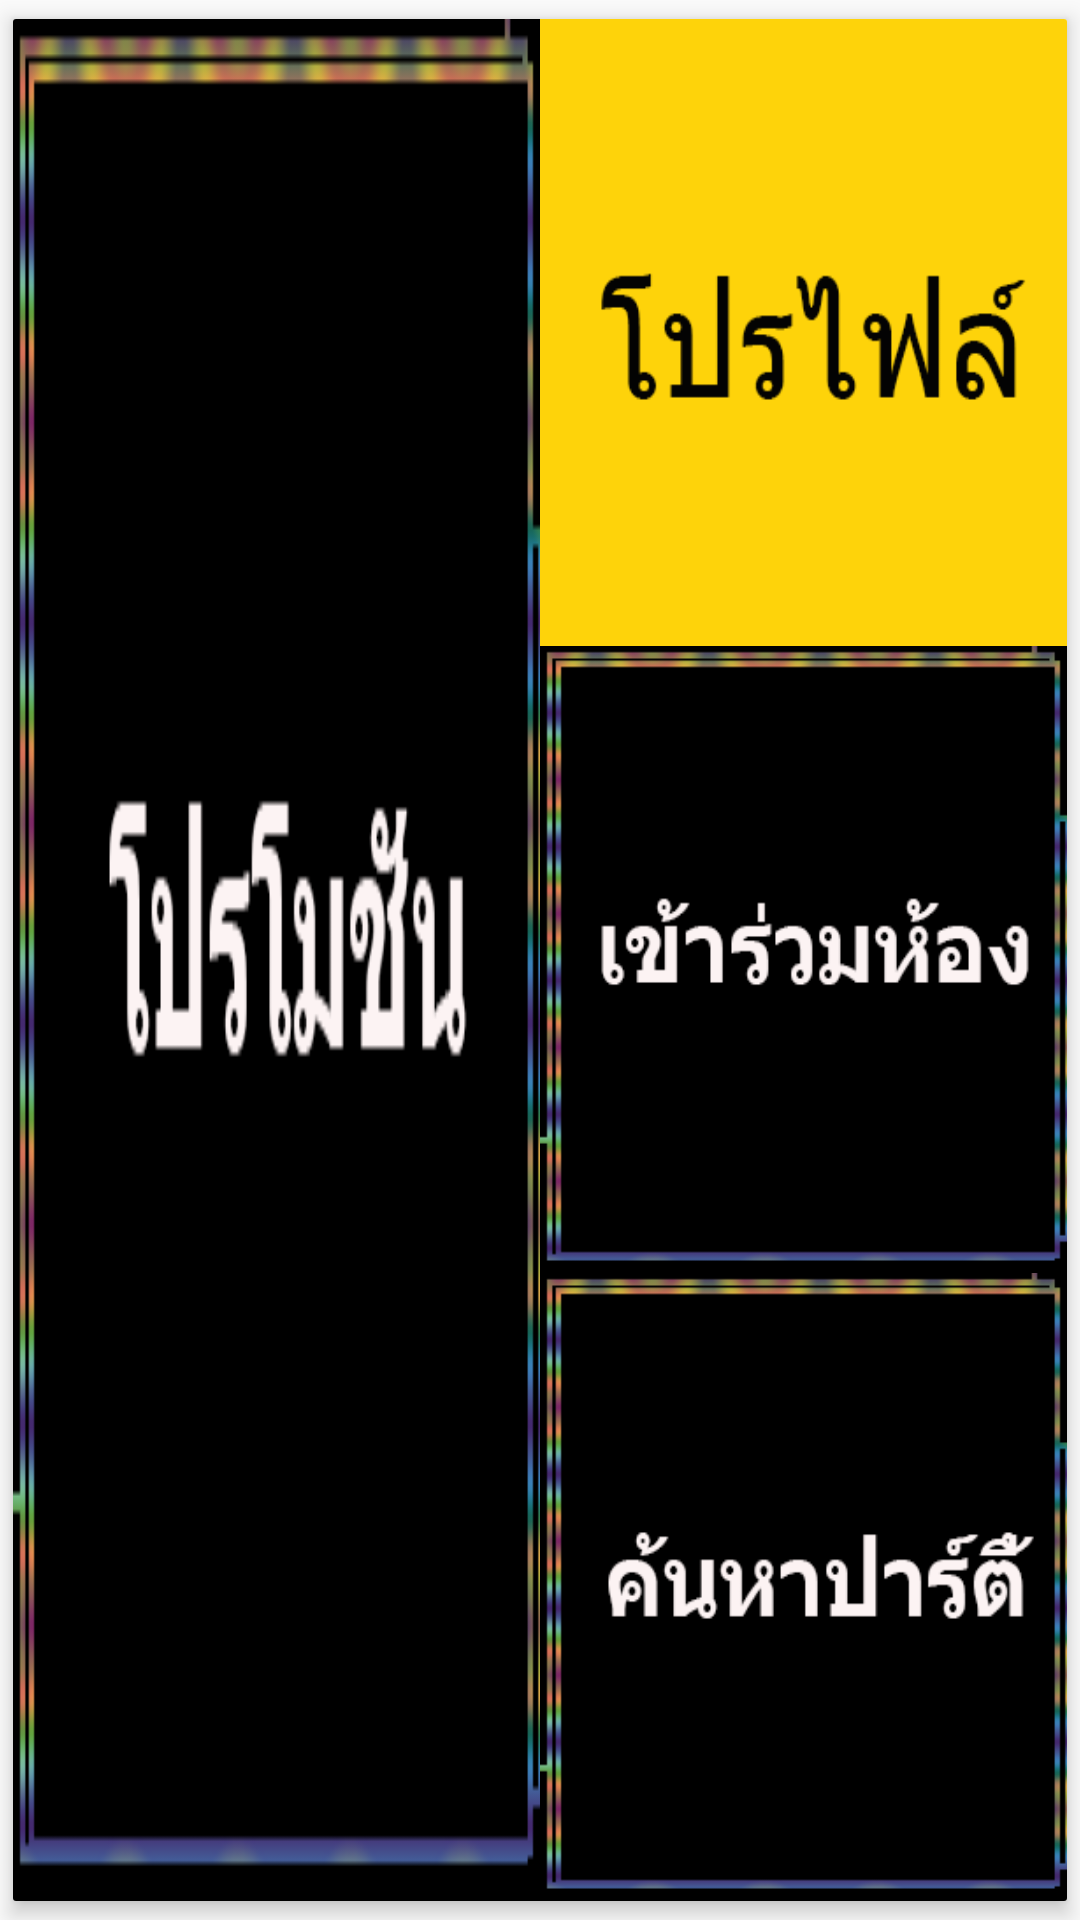

Reconstruct the res/layout file that produces this screen, plus the resources it refers to.
<!-- AndroidManifest.xml: application theme AppTheme -->
<!-- res/layout/fragment_home.xml -->
<?xml version="1.0" encoding="utf-8"?>
<LinearLayout
    xmlns:android="http://schemas.android.com/apk/res/android"
    xmlns:card_view="http://schemas.android.com/apk/res-auto"
    android:layout_width="fill_parent"
    android:layout_height="fill_parent"
    android:orientation="vertical" >
    <LinearLayout
        android:id="@+id/fragment1"
        android:layout_height="wrap_content"
        android:layout_width="fill_parent"
        android:orientation="horizontal" />

    <android.support.v7.widget.CardView
        android:id="@+id/cardview"
        android:layout_width="match_parent"
        android:layout_height="match_parent"
        android:layout_gravity="center"
        android:elevation="3dp"
        card_view:cardUseCompatPadding="true"
        card_view:cardElevation="4dp"
        card_view:cardCornerRadius="1dp"
        >

    <LinearLayout
        android:id="@+id/linearLayout1"
        android:layout_width="fill_parent"
        android:layout_height="fill_parent"
        android:orientation="vertical" >

        <LinearLayout
            android:id="@+id/linearLayout2"
            android:layout_width="fill_parent"
            android:layout_height="wrap_content"
            android:layout_weight="0.81" >


            <ImageView
                android:id="@+id/imageView2"
                android:layout_width="0dp"
                android:layout_height="fill_parent"
                android:layout_weight="1.00"
                android:background="@drawable/promo"
                android:clickable="true"
                android:scaleType="centerCrop"
                android:adjustViewBounds="true"/>



            <LinearLayout
                android:id="@+id/linearLayout3"
                android:layout_width="0dp"
                android:layout_height="fill_parent"
                android:layout_weight="1"
                android:orientation="vertical" >


                <ImageView
                    android:id="@+id/ImageView02"
                    android:layout_width="fill_parent"
                    android:layout_height="0dp"
                    android:layout_weight="1.00"
                    android:background="@drawable/profile"
                     />


                <ImageView
                    android:id="@+id/ImageView01"
                    android:layout_width="fill_parent"
                    android:layout_height="0dp"
                    android:layout_weight="1.00"
                    android:background="@drawable/join"
                     />

                <ImageView
                    android:id="@+id/imageView3"
                    android:layout_width="fill_parent"
                    android:layout_height="0dp"
                    android:layout_weight="1.00"
                    android:background="@drawable/find"
                     />

            </LinearLayout>
    </LinearLayout>
    </LinearLayout>
    </android.support.v7.widget.CardView>
</LinearLayout>
<!-- resources referenced by this layout -->
<resources>
  <!-- drawable find: png bitmap (drawable, 14354 bytes) -->
  <!-- drawable join: png bitmap (drawable, 14266 bytes) -->
  <!-- drawable profile: png bitmap (drawable, 7412 bytes) -->
  <!-- drawable promo: png bitmap (drawable, 13374 bytes) -->
  <style name="AppTheme" parent="Theme.AppCompat.Light.DarkActionBar">
          
          <item name="colorPrimary">@color/colorPrimary</item>
          <item name="colorPrimaryDark">@color/colorPrimaryDark</item>
          <item name="colorAccent">@color/colorAccent</item>
      </style>
  <color name="colorPrimary">#FF3333</color>
  <color name="colorPrimaryDark">#FF0033</color>
  <color name="colorAccent">#FFCC66</color>
</resources>
